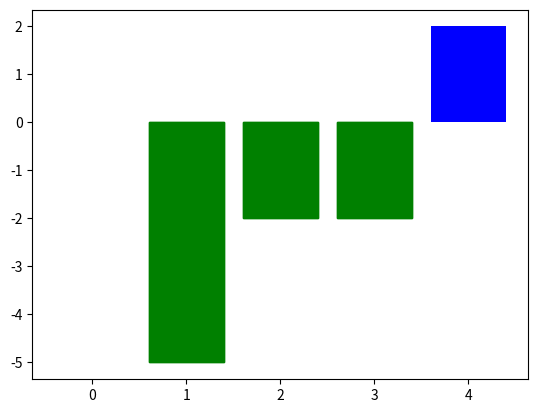

The script that saved this image:

# 脚本用途：自动化运维
# [redacted]
# 编写时间：2021/8/23 20:56
# !/usr/bin/python3
# -*- coding:utf-8 -*-


#导入模块
import matplotlib.pyplot as plt
import numpy as np
#导入模块
import matplotlib.pyplot as plt
import numpy as np

#生成x y
np.random.seed(0)
x=np.arange(5)
y=np.random.randint(-5,5,5)
#添加颜色
v_bar=plt.bar(x,y,color='blue')

#对y值大于0设置为蓝色  小于0的柱设置为绿色
for bar,height in zip(v_bar,y):
    if height<0:
        bar.set(color='green')

plt.show()
#生成x y
np.random.seed(0)
x=np.arange(5)
y=np.random.randint(-5,5,5)
#添加颜色
v_bar=plt.bar(x,y,color='blue')

#对y值大于0设置为蓝色  小于0的柱设置为绿色
for bar,height in zip(v_bar,y):
    if height<0:
        bar.set(color='green')

plt.show()